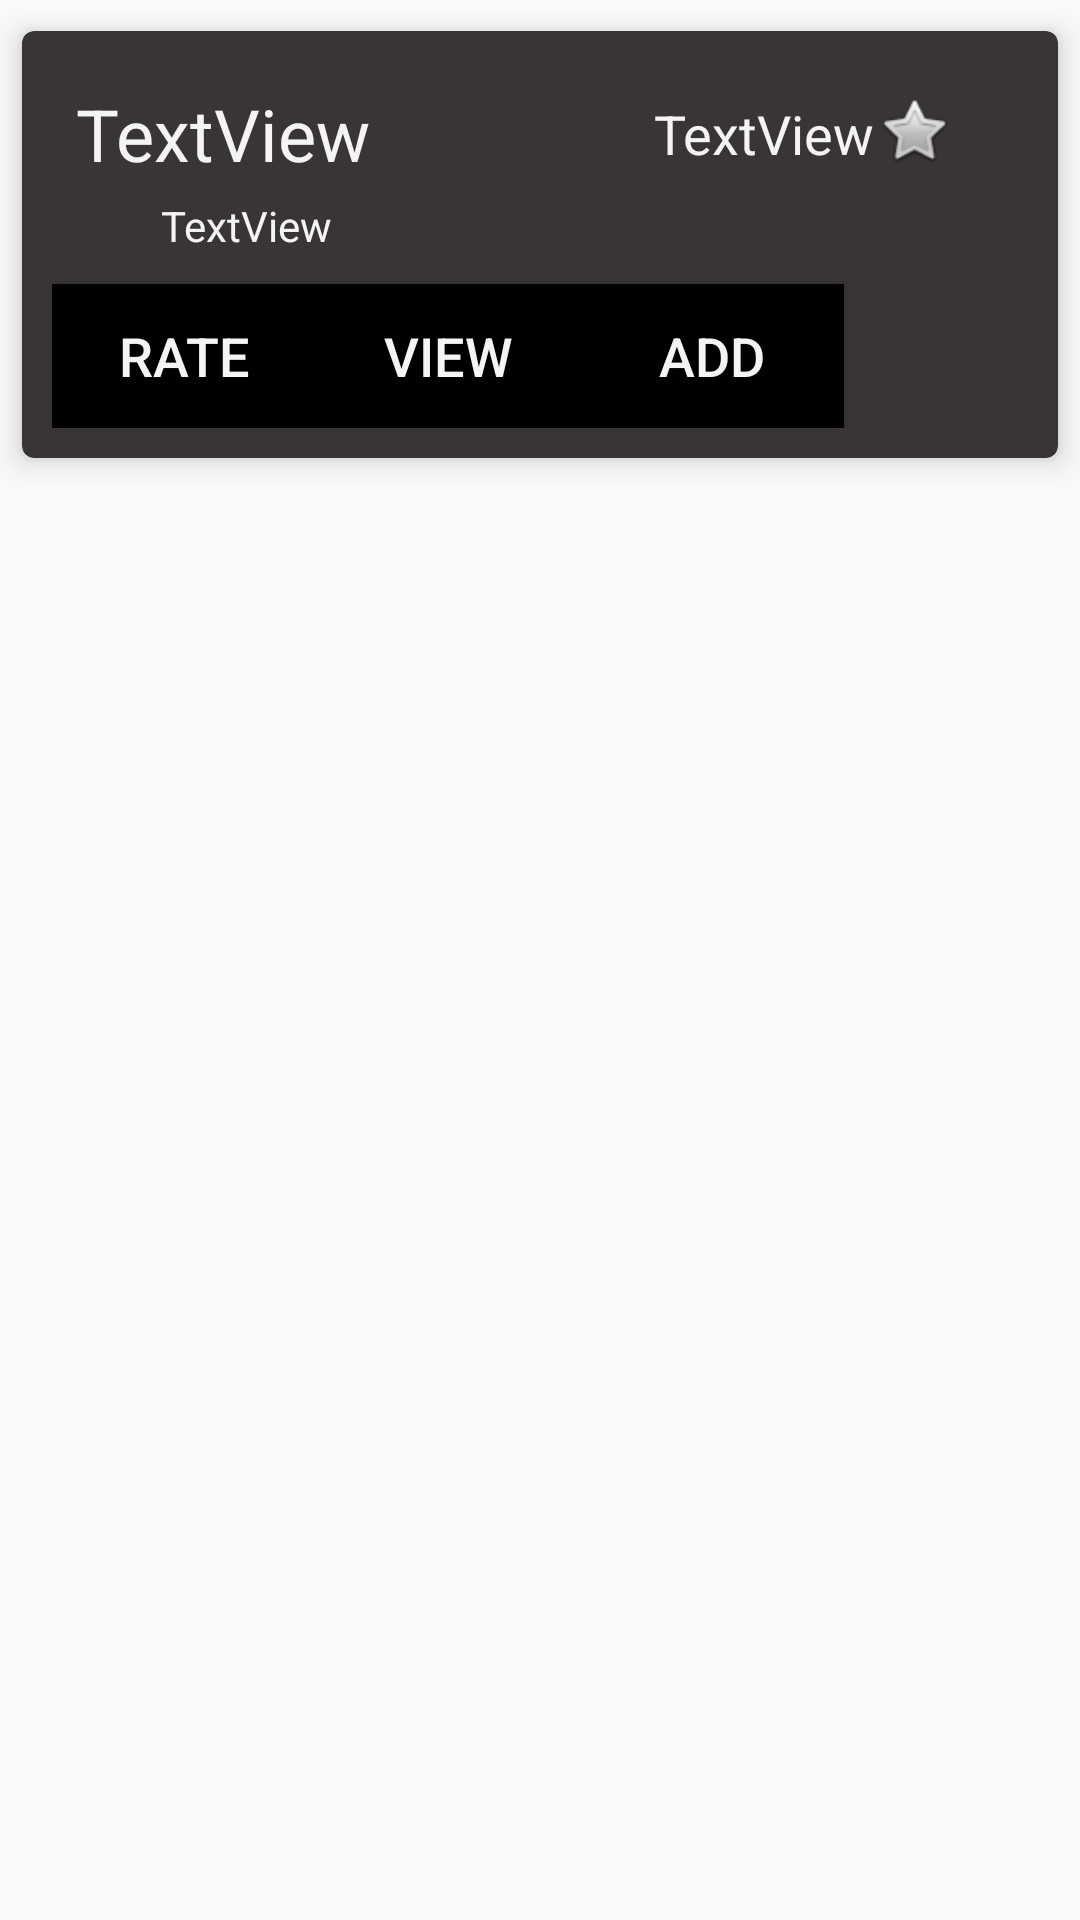

Android layout source for this screen:
<!-- AndroidManifest.xml: application theme AppTheme -->
<!-- res/layout/drill_item.xml -->
<?xml version="1.0" encoding="utf-8"?>
<FrameLayout xmlns:android="http://schemas.android.com/apk/res/android"
    xmlns:app="http://schemas.android.com/apk/res-auto"
    xmlns:tools="http://schemas.android.com/tools"
    android:layout_width="match_parent"
    android:layout_height="wrap_content">

    <androidx.cardview.widget.CardView
        android:id="@+id/drillCardView"
        android:layout_width="match_parent"
        android:layout_height="wrap_content"
        app:cardBackgroundColor="@color/colorBackground"
        app:cardCornerRadius="4dp"
        app:cardElevation="6dp"
        app:cardUseCompatPadding="true">

        <androidx.constraintlayout.widget.ConstraintLayout
            android:layout_width="match_parent"
            android:layout_height="match_parent"
            android:background="@drawable/bg_card"
            android:padding="10dp">

            <TextView
                android:id="@+id/textName"
                android:layout_width="wrap_content"
                android:layout_height="wrap_content"
                android:layout_marginStart="8dp"
                android:layout_marginTop="8dp"
                android:text="TextView"
                android:textColor="@color/colorAccent"
                android:textSize="24sp"
                app:layout_constraintStart_toStartOf="parent"
                app:layout_constraintTop_toTopOf="parent" />

            <TextView
                android:id="@+id/textContent"
                android:layout_width="236dp"
                android:layout_height="24dp"
                android:layout_marginStart="8dp"
                android:layout_marginTop="5dp"
                android:layout_marginEnd="20dp"
                android:text="TextView"
                android:textColor="@color/colorAccent"
                app:layout_constraintEnd_toStartOf="@+id/drillImage"
                app:layout_constraintStart_toStartOf="parent"
                app:layout_constraintTop_toBottomOf="@+id/textName" />

            <Button
                android:id="@+id/rateButton"
                android:layout_width="wrap_content"
                android:layout_height="wrap_content"
                android:layout_marginTop="5dp"
                android:background="@color/colorCard"
                android:text="Rate"
                android:textColor="@color/colorAccent"
                android:textSize="18sp"
                app:layout_constraintBottom_toBottomOf="parent"
                app:layout_constraintStart_toStartOf="parent"
                app:layout_constraintTop_toBottomOf="@+id/textContent" />

            <Button
                android:id="@+id/viewButton"
                android:layout_width="wrap_content"
                android:layout_height="wrap_content"
                android:layout_marginTop="5dp"
                android:background="@color/colorCard"
                android:text="View"
                android:textColor="@color/colorAccent"
                android:textSize="18sp"
                app:layout_constraintBottom_toBottomOf="parent"
                app:layout_constraintStart_toEndOf="@+id/rateButton"
                app:layout_constraintTop_toBottomOf="@+id/textContent"
                app:layout_constraintVertical_bias="0.0" />

            <Button
                android:id="@+id/addButton"
                android:layout_width="wrap_content"
                android:layout_height="wrap_content"
                android:layout_marginTop="5dp"
                android:background="@color/colorCard"
                android:text="Add"
                android:textColor="@color/colorAccent"
                android:textSize="18sp"
                app:layout_constraintBottom_toBottomOf="parent"
                app:layout_constraintStart_toEndOf="@+id/viewButton"
                app:layout_constraintTop_toBottomOf="@+id/textContent"
                app:layout_constraintVertical_bias="0.0" />

            <ImageView
                android:id="@+id/starImage"
                android:layout_width="26dp"
                android:layout_height="28dp"
                android:layout_marginTop="9dp"
                android:layout_marginEnd="20dp"
                app:layout_constraintEnd_toStartOf="@+id/drillImage"
                app:layout_constraintTop_toTopOf="parent"
                app:srcCompat="@android:drawable/btn_star" />

            <ImageView
                android:id="@+id/drillImage"
                android:layout_width="wrap_content"
                android:layout_height="wrap_content"
                android:layout_marginTop="5dp"
                android:layout_marginEnd="5dp"
                android:layout_marginBottom="5dp"
                app:layout_constraintBottom_toBottomOf="parent"
                app:layout_constraintEnd_toEndOf="parent"
                app:layout_constraintTop_toTopOf="parent"
                app:srcCompat="@drawable/ic_launcher_background" />

            <TextView
                android:id="@+id/textRating"
                android:layout_width="wrap_content"
                android:layout_height="wrap_content"
                android:layout_marginTop="12dp"
                android:text="TextView"
                android:textColor="@color/colorAccent"
                android:textSize="18sp"
                app:layout_constraintEnd_toStartOf="@+id/starImage"
                app:layout_constraintTop_toTopOf="parent" />
        </androidx.constraintlayout.widget.ConstraintLayout>
    </androidx.cardview.widget.CardView>
</FrameLayout>
<!-- resources referenced by this layout -->
<resources>
  <color name="colorAccent">#F4F4F4</color>
  <color name="colorBackground">#3A3535</color>
  <color name="colorCard">#000000</color>
  <style name="AppTheme" parent="Theme.AppCompat.Light.NoActionBar">
          
          <item name="colorPrimary">@color/colorPrimary</item>
          <item name="colorPrimaryDark">@color/colorPrimaryDark</item>
          <item name="colorAccent">@color/colorAccent</item>
      </style>
  <color name="colorPrimary">#FF7315</color>
  <color name="colorPrimaryDark">#FC5C14</color>
</resources>
